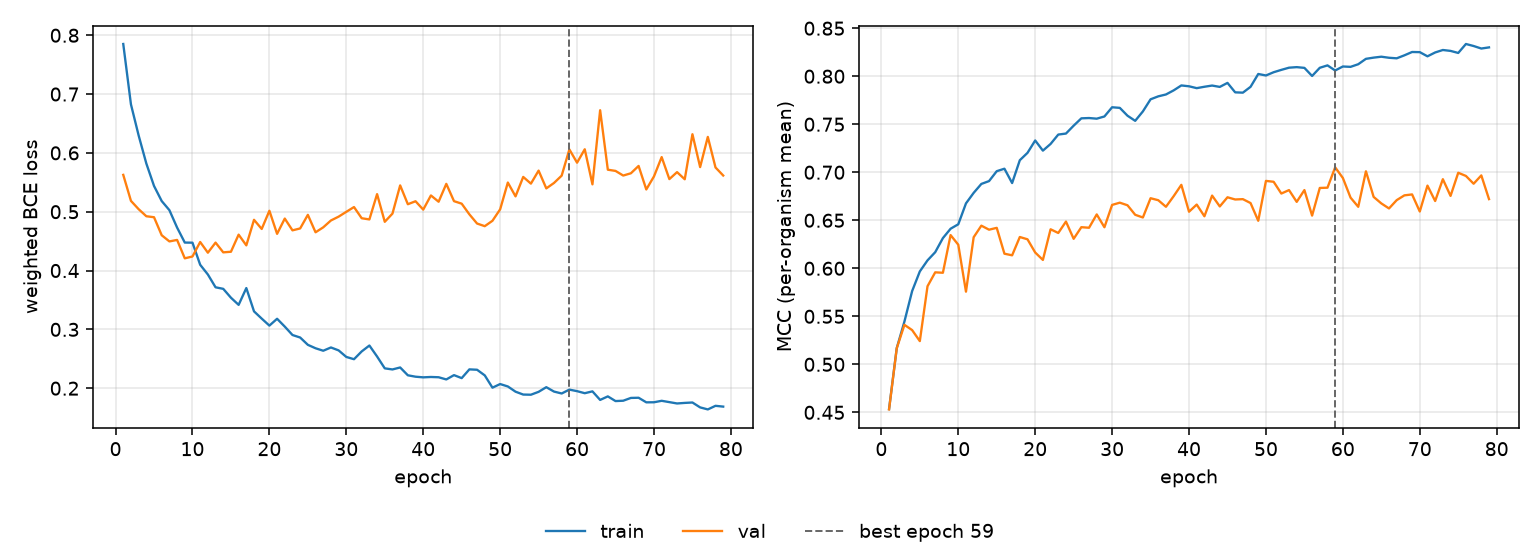

Values plotted in this chart, from the file beside it:
epoch, tr_loss, vl_loss, tr_mcc, vl_mcc, is_best
1, 0.7851, 0.5626, 0.4534, 0.453, False
2, 0.6825, 0.5185, 0.5169, 0.5168, False
3, 0.6296, 0.5043, 0.5446, 0.5411, False
4, 0.582, 0.4923, 0.5763, 0.5356, False
5, 0.5438, 0.4906, 0.5967, 0.5242, False
6, 0.5181, 0.46, 0.6083, 0.5813, False
7, 0.5026, 0.4495, 0.6168, 0.5958, False
8, 0.4731, 0.4521, 0.6314, 0.5953, False
9, 0.4476, 0.4208, 0.6412, 0.6346, False
10, 0.4474, 0.4239, 0.6458, 0.6245, False
11, 0.4099, 0.4485, 0.6676, 0.5757, False
12, 0.3933, 0.4304, 0.6785, 0.6323, False
13, 0.3715, 0.4475, 0.6878, 0.6444, False
14, 0.3689, 0.4309, 0.6908, 0.6402, False
15, 0.3538, 0.432, 0.7011, 0.6421, False
16, 0.3417, 0.461, 0.7037, 0.6152, False
17, 0.3702, 0.4428, 0.6888, 0.6135, False
18, 0.3306, 0.4863, 0.7125, 0.6326, False
19, 0.3183, 0.4707, 0.7202, 0.6302, False
20, 0.3064, 0.5016, 0.7331, 0.6164, False
21, 0.318, 0.4624, 0.7225, 0.6087, False
22, 0.3047, 0.4884, 0.7295, 0.6406, False
23, 0.2904, 0.4683, 0.7393, 0.6368, False
24, 0.2862, 0.4716, 0.7403, 0.6486, False
25, 0.2737, 0.4947, 0.7485, 0.6307, False
26, 0.2679, 0.465, 0.7561, 0.6428, False
27, 0.2637, 0.4735, 0.7565, 0.6422, False
28, 0.2693, 0.4851, 0.7558, 0.6561, False
29, 0.2643, 0.4916, 0.7581, 0.6427, False
30, 0.2531, 0.4999, 0.7677, 0.666, False
31, 0.2493, 0.5079, 0.767, 0.6683, False
32, 0.2625, 0.4889, 0.7589, 0.6656, False
33, 0.2726, 0.4869, 0.7535, 0.6557, False
34, 0.2539, 0.5299, 0.7634, 0.6529, False
35, 0.2337, 0.4829, 0.776, 0.673, False
36, 0.2319, 0.4968, 0.779, 0.6709, False
37, 0.2353, 0.5448, 0.781, 0.664, False
38, 0.222, 0.5127, 0.7853, 0.6751, False
39, 0.2196, 0.5178, 0.7904, 0.6869, False
40, 0.2185, 0.5036, 0.7895, 0.6589, False
41, 0.2191, 0.5277, 0.7876, 0.6664, False
42, 0.2186, 0.517, 0.789, 0.6542, False
43, 0.2149, 0.5474, 0.7903, 0.6757, False
44, 0.2222, 0.518, 0.7889, 0.6644, False
45, 0.2171, 0.5137, 0.7931, 0.6739, False
46, 0.232, 0.4956, 0.7832, 0.6717, False
47, 0.2314, 0.4799, 0.7829, 0.672, False
48, 0.2218, 0.4754, 0.789, 0.6679, False
49, 0.2009, 0.4846, 0.8023, 0.6495, False
50, 0.2071, 0.5041, 0.8008, 0.691, False
51, 0.203, 0.5496, 0.8042, 0.6901, False
52, 0.1941, 0.5261, 0.8066, 0.6778, False
53, 0.1892, 0.5592, 0.8089, 0.6814, False
54, 0.1889, 0.5478, 0.8095, 0.6692, False
55, 0.1938, 0.5699, 0.8087, 0.6814, False
56, 0.2017, 0.5397, 0.8003, 0.6549, False
57, 0.1943, 0.5489, 0.8088, 0.6837, False
58, 0.191, 0.5614, 0.8113, 0.6839, False
59, 0.1976, 0.6059, 0.806, 0.7051, True
60, 0.195, 0.5834, 0.8101, 0.694, False
... 19 more rows
